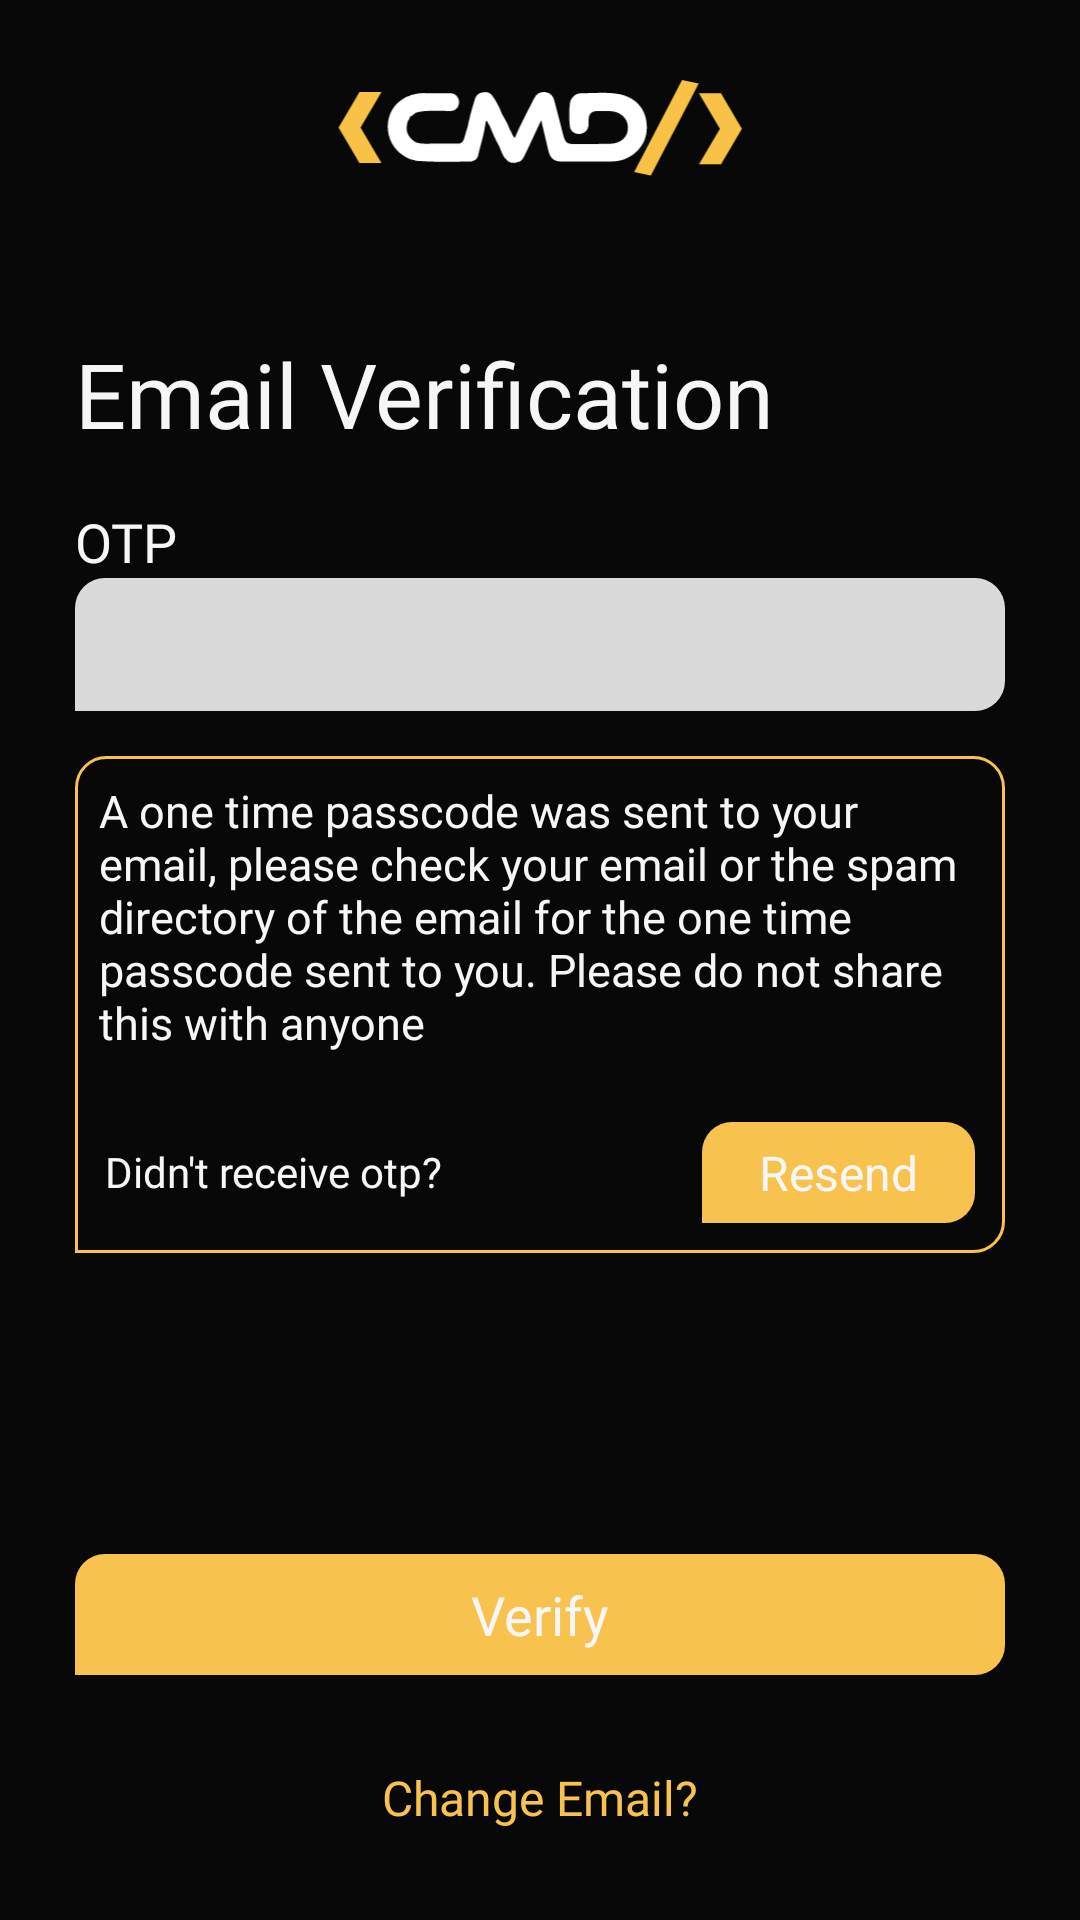

This screen was rendered from an Android layout file. Write that file and the resources it references.
<!-- AndroidManifest.xml: application theme Theme.Cmd_app_android -->
<!-- res/layout/fragment_otp.xml -->
<?xml version="1.0" encoding="utf-8"?>
<androidx.constraintlayout.widget.ConstraintLayout xmlns:android="http://schemas.android.com/apk/res/android"
    xmlns:app="http://schemas.android.com/apk/res-auto"
    xmlns:tools="http://schemas.android.com/tools"
    android:layout_width="match_parent"
    android:layout_height="match_parent"
    android:background="@color/brand_black"
    android:paddingHorizontal="25dp">

    <ImageView
        android:contentDescription="@string/cmd_logo"
        android:layout_width="139dp"
        android:layout_height="36dp"
        android:src="@drawable/ic_cmd"
        android:layout_marginTop="25dp"
        android:id="@+id/cmd_logo"
        app:layout_constraintTop_toTopOf="parent"
        app:layout_constraintStart_toStartOf="parent"
        app:layout_constraintEnd_toEndOf="parent"/>

    <TextView
        android:layout_width="wrap_content"
        android:layout_height="wrap_content"
        android:id="@+id/text_verify_header"
        app:layout_constraintTop_toBottomOf="@id/cmd_logo"
        app:layout_constraintStart_toStartOf="parent"
        android:layout_marginTop="50dp"
        android:text="@string/email_verification"
        android:fontFamily="@font/poppins_bold"
        android:textSize="30sp"
        android:textColor="@color/text_white"/>

    <LinearLayout
        android:layout_width="match_parent"
        android:layout_height="wrap_content"
        app:layout_constraintTop_toBottomOf="@id/text_verify_header"
        app:layout_constraintStart_toStartOf="parent"
        android:orientation="vertical"
        android:id="@+id/otp_section"
        android:layout_marginTop="17dp">

        <TextView
            android:layout_width="wrap_content"
            android:layout_height="wrap_content"
            android:textColor="@color/text_white"
            android:textSize="18sp"
            android:text="@string/otp"
            android:fontFamily="@font/poppins_light"
            android:id="@+id/otp_label"/>

        <com.google.android.material.textfield.TextInputEditText
            android:layout_width="match_parent"
            android:layout_height="wrap_content"
            android:background="@drawable/background_text_field"
            android:padding="10dp"
            android:inputType="number"
            android:textColor="@color/brand_black"
            android:id="@+id/otp_text_field"
            android:hint="@null"/>

    </LinearLayout>

    <LinearLayout
        android:layout_width="match_parent"
        android:layout_height="wrap_content"
        app:layout_constraintTop_toBottomOf="@id/otp_section"
        android:id="@+id/verification_text"
        android:background="@drawable/background_auth_button_loading"
        android:orientation="vertical"
        android:layout_marginTop="15dp">

        <TextView
            android:layout_width="wrap_content"
            android:layout_height="wrap_content"
            android:id="@+id/email_verification_text"
            android:fontFamily="@font/poppins_light"
            android:textSize="15sp"
            android:textColor="@color/text_white"
            android:text="@string/email_verification_text"
            android:padding="8dp"/>

        <LinearLayout
            android:layout_width="match_parent"
            android:layout_height="wrap_content"
            android:paddingHorizontal="10dp"
            android:paddingVertical="10dp"
            android:orientation="horizontal"
            android:layout_marginTop="5dp"
            android:id="@+id/otp_error_layout"
            android:visibility="visible">
            <TextView
                android:layout_width="0dp"
                android:layout_height="wrap_content"
                android:id="@+id/otp_error"
                android:textColor="@color/text_white"
                android:text="@string/didn_t_receive_otp"
                android:layout_marginTop="5dp"
                android:layout_weight="1"
                android:fontFamily="@font/poppins_medium"/>

            <RelativeLayout
                android:layout_width="wrap_content"
                android:layout_height="wrap_content"
                app:layout_constraintBottom_toTopOf="@id/bottom_section"
                android:background="@drawable/background_auth_button"
                android:paddingVertical="6dp"
                android:paddingHorizontal="19dp"
                android:id="@+id/resend_button">

                <TextView
                    android:layout_width="wrap_content"
                    android:layout_height="wrap_content"
                    android:text="@string/resend"
                    android:textColor="@color/text_white"
                    android:fontFamily="@font/poppins_semibold"
                    android:textSize="16sp"
                    android:visibility="visible"
                    android:id="@+id/resend_button_text"
                    android:layout_centerInParent="true"/>

                <ProgressBar
                    android:layout_width="30dp"
                    android:layout_height="30dp"
                    android:indeterminate="true"
                    android:layout_centerInParent="true"
                    android:visibility="gone"
                    android:indeterminateTintMode="src_atop"
                    android:indeterminateTint="@color/brand_yellow"
                    android:id="@+id/resend_progress"/>

            </RelativeLayout>

        </LinearLayout>

    </LinearLayout>

    <LinearLayout
        android:layout_width="wrap_content"
        app:layout_constraintStart_toStartOf="parent"
        app:layout_constraintEnd_toEndOf="parent"
        android:layout_height="wrap_content"
        app:layout_constraintBottom_toBottomOf="parent"
        android:id="@+id/bottom_section"
        android:orientation="horizontal"
        android:layout_marginBottom="30dp">

        <TextView
            android:layout_width="wrap_content"
            android:layout_height="wrap_content"
            android:textColor="@color/brand_yellow"
            android:textSize="16sp"
            android:text="@string/change_email"
            android:fontFamily="@font/poppins_light"
            android:id="@+id/change_email_text" />
    </LinearLayout>

    <RelativeLayout
        android:layout_width="match_parent"
        android:layout_height="wrap_content"
        app:layout_constraintBottom_toTopOf="@id/bottom_section"
        android:background="@drawable/background_auth_button"
        android:layout_marginBottom="30dp"
        android:padding="8dp"
        android:id="@+id/verify_button">

        <TextView
            android:layout_width="wrap_content"
            android:layout_height="wrap_content"
            android:text="@string/verify"
            android:textColor="@color/text_white"
            android:fontFamily="@font/poppins_bold"
            android:textSize="18sp"
            android:visibility="visible"
            android:id="@+id/verify_button_text"
            android:layout_centerInParent="true"/>

        <ProgressBar
            android:layout_width="30dp"
            android:layout_height="30dp"
            android:indeterminate="true"
            android:layout_centerInParent="true"
            android:visibility="gone"
            android:indeterminateTintMode="src_atop"
            android:indeterminateTint="@color/brand_yellow"
            android:id="@+id/progressBar"/>

    </RelativeLayout>

    <include layout="@layout/layout_full_loading_screen"
        android:elevation="100dp"
        android:id="@+id/loading_layout"/>

</androidx.constraintlayout.widget.ConstraintLayout>
<!-- res/layout/layout_full_loading_screen.xml (included above) -->
<?xml version="1.0" encoding="utf-8"?>
<RelativeLayout
    xmlns:android="http://schemas.android.com/apk/res/android"
    xmlns:tools="http://schemas.android.com/tools"
    android:layout_width="match_parent"
    android:visibility="gone"
    android:layout_height="match_parent">

    <View
        android:layout_width="match_parent"
        android:layout_height="match_parent"
        android:background="@color/lighter_dark"
        android:id="@+id/bg_lighter_dark"/>

    <View
        android:layout_width="match_parent"
        android:layout_height="match_parent"
        android:layout_margin="30dp"
        android:id="@+id/bg_light_dark"
        android:background="@drawable/bg_full_screen_loading"/>

    <ProgressBar
        android:layout_width="70dp"
        android:layout_height="70dp"
        android:layout_centerInParent="true"
        android:id="@+id/progress_bar"
        android:indeterminateTint="@color/brand_yellow"/>

    <TextView
        android:layout_width="wrap_content"
        android:layout_height="wrap_content"
        android:layout_below="@id/progress_bar"
        android:fontFamily="@font/poppins_light"
        tools:text="Loading..."
        android:id="@+id/text_message"
        android:textColor="@color/brand_yellow"
        android:layout_centerHorizontal="true"
        android:layout_marginTop="5dp"
        android:textSize="20sp"/>

</RelativeLayout>
<!-- resources referenced by this layout -->
<resources>
  <color name="brand_black"> #080808</color>
  <color name="brand_yellow">#F8C24F</color>
  <color name="lighter_dark">#2C080808</color>
  <color name="text_white">#F6F6F6</color>
  <!-- drawable background_auth_button (drawable) -->
  <?xml version="1.0" encoding="utf-8"?>
  <ripple xmlns:android="http://schemas.android.com/apk/res/android"
      android:color="?android:colorControlHighlight">
  
      <item>
  
          <shape android:shape="rectangle">
              <solid android:color="@color/brand_yellow"/>
              <corners android:topRightRadius="10dp"
                  android:topLeftRadius="10dp"
                  android:bottomRightRadius="10dp"/>
          </shape>
  
      </item>
  
  </ripple>
  <!-- drawable background_auth_button_loading (drawable) -->
  <?xml version="1.0" encoding="utf-8"?>
  <shape xmlns:android="http://schemas.android.com/apk/res/android">
  
      <stroke android:color="@color/brand_yellow"
          android:width="1dp"/>
      <corners android:topRightRadius="10dp"
          android:topLeftRadius="10dp"
          android:bottomRightRadius="10dp"/>
  
  </shape>
  <!-- drawable background_text_field (drawable) -->
  <?xml version="1.0" encoding="utf-8"?>
  <shape xmlns:android="http://schemas.android.com/apk/res/android">
  
      <corners android:topRightRadius="10dp"
          android:topLeftRadius="10dp"
          android:bottomRightRadius="10dp"/>
      <solid android:color="@color/darker_white"/>
  
  </shape>
  <!-- drawable bg_full_screen_loading (drawable) -->
  <?xml version="1.0" encoding="utf-8"?>
  <shape xmlns:android="http://schemas.android.com/apk/res/android">
  
      <solid android:color="@color/light_dark"/>
      <corners android:radius="30dp"/>
  
  </shape>
  <!-- drawable ic_cmd: vector/xml drawable (drawable, 2783 chars, omitted) -->
  <string name="change_email">Change Email?</string>
  <string name="cmd_logo">cmd logo</string>
  <string name="didn_t_receive_otp">Didn\'t receive otp?</string>
  <string name="email_verification">Email Verification</string>
  <string name="email_verification_text">A one time passcode was sent to your email, please check your email or the spam directory of the email for the one time passcode sent to you. Please do not share this with anyone</string>
  <string name="otp">OTP</string>
  <string name="resend">Resend</string>
  <string name="verify">Verify</string>
  <style name="Theme.Cmd_app_android" parent="Theme.MaterialComponents.DayNight.NoActionBar">
          
          <item name="colorPrimary">@color/purple_500</item>
          <item name="colorPrimaryVariant">@color/purple_700</item>
          <item name="colorOnPrimary">@color/white</item>
          
          <item name="colorSecondary">@color/teal_200</item>
          <item name="colorSecondaryVariant">@color/teal_700</item>
          <item name="colorOnSecondary">@color/black</item>
          <item name="windowActionBar">false</item>
          <item name="windowNoTitle">true</item>
          
          <item name="android:statusBarColor" tools:targetApi="l">@color/brand_black</item>
          
      </style>
  <color name="darker_white">#D9FFFFFF</color>
  <color name="light_dark">#68080808</color>
  <color name="purple_500">#FF6200EE</color>
  <color name="purple_700">#FF3700B3</color>
  <color name="white">#FFFFFFFF</color>
  <color name="teal_200">#FF03DAC5</color>
  <color name="teal_700">#FF018786</color>
  <color name="black">#FF000000</color>
</resources>
